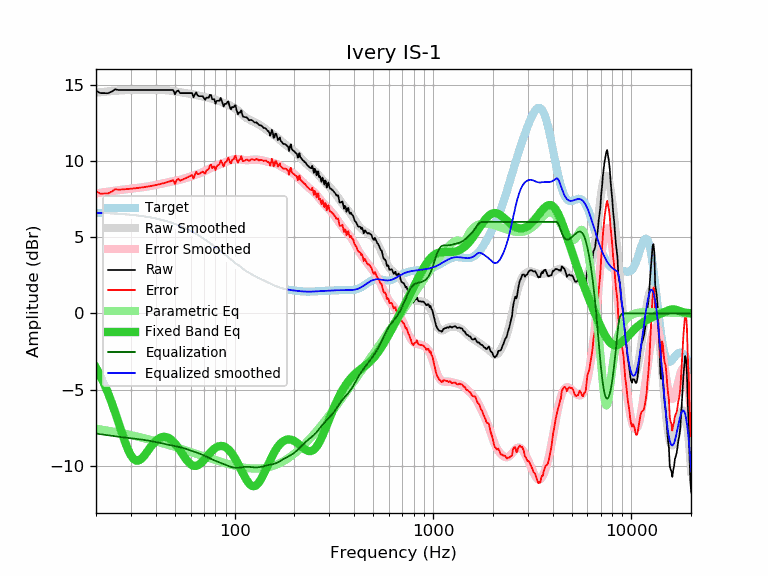

Source data for this figure (header and first rows):
frequency, raw, error, smoothed, error_smoothed, equalization, parametric_eq, equalized_raw, equalized_smoothed, target
20, 14.61, 8.01, 14.47, 7.87, -7.87, -3.55, 6.73, 6.60, 6.60
21, 14.45, 7.86, 14.50, 7.91, -7.91, -4.06, 6.53, 6.59, 6.59
22, 14.45, 7.87, 14.53, 7.95, -7.95, -4.62, 6.50, 6.58, 6.58
23, 14.44, 7.87, 14.56, 7.99, -7.99, -5.21, 6.45, 6.57, 6.57
24, 14.55, 7.99, 14.58, 8.02, -8.02, -5.85, 6.53, 6.56, 6.56
25, 14.70, 8.15, 14.60, 8.05, -8.05, -6.51, 6.64, 6.55, 6.55
26, 14.65, 8.11, 14.61, 8.08, -8.08, -7.17, 6.56, 6.53, 6.53
27, 14.65, 8.13, 14.63, 8.11, -8.11, -7.82, 6.54, 6.52, 6.52
28, 14.65, 8.14, 14.64, 8.13, -8.13, -8.42, 6.51, 6.50, 6.50
29, 14.65, 8.16, 14.65, 8.16, -8.16, -8.92, 6.49, 6.49, 6.49
30, 14.65, 8.18, 14.65, 8.18, -8.18, -9.31, 6.47, 6.47, 6.47
31, 14.65, 8.20, 14.65, 8.20, -8.20, -9.55, 6.44, 6.45, 6.45
32, 14.65, 8.22, 14.65, 8.22, -8.22, -9.65, 6.42, 6.43, 6.43
33, 14.65, 8.24, 14.65, 8.24, -8.24, -9.63, 6.40, 6.41, 6.41
34, 14.65, 8.26, 14.65, 8.27, -8.27, -9.51, 6.38, 6.39, 6.39
35, 14.65, 8.28, 14.65, 8.29, -8.29, -9.33, 6.36, 6.36, 6.36
36, 14.65, 8.31, 14.65, 8.31, -8.31, -9.12, 6.33, 6.34, 6.34
37, 14.65, 8.33, 14.65, 8.34, -8.34, -8.90, 6.31, 6.31, 6.31
38, 14.65, 8.36, 14.65, 8.37, -8.37, -8.70, 6.28, 6.29, 6.29
39, 14.65, 8.39, 14.65, 8.39, -8.39, -8.52, 6.25, 6.26, 6.26
40, 14.65, 8.42, 14.65, 8.42, -8.42, -8.36, 6.22, 6.23, 6.23
41, 14.65, 8.45, 14.65, 8.45, -8.45, -8.24, 6.19, 6.20, 6.20
42, 14.65, 8.48, 14.65, 8.48, -8.48, -8.16, 6.16, 6.17, 6.17
43, 14.65, 8.51, 14.65, 8.51, -8.51, -8.10, 6.13, 6.13, 6.13
44, 14.65, 8.55, 14.64, 8.54, -8.54, -8.08, 6.11, 6.10, 6.10
45, 14.65, 8.58, 14.63, 8.57, -8.57, -8.09, 6.08, 6.07, 6.07
46, 14.65, 8.62, 14.62, 8.59, -8.59, -8.13, 6.05, 6.03, 6.03
47, 14.65, 8.65, 14.61, 8.62, -8.62, -8.20, 6.03, 5.99, 5.99
48, 14.65, 8.69, 14.59, 8.64, -8.64, -8.29, 6.00, 5.95, 5.95
49, 14.65, 8.73, 14.58, 8.66, -8.66, -8.40, 5.98, 5.91, 5.91
50, 14.37, 8.49, 14.56, 8.69, -8.69, -8.52, 5.68, 5.87, 5.87
51, 14.57, 8.74, 14.54, 8.71, -8.71, -8.66, 5.85, 5.83, 5.83
52, 14.62, 8.83, 14.52, 8.74, -8.74, -8.81, 5.88, 5.79, 5.79
53, 14.45, 8.70, 14.51, 8.76, -8.76, -8.97, 5.68, 5.74, 5.74
54, 14.45, 8.75, 14.49, 8.79, -8.79, -9.13, 5.66, 5.70, 5.70
55, 14.45, 8.79, 14.47, 8.82, -8.82, -9.28, 5.63, 5.65, 5.65
56, 14.45, 8.84, 14.46, 8.85, -8.85, -9.43, 5.60, 5.61, 5.61
57, 14.45, 8.89, 14.44, 8.88, -8.88, -9.57, 5.56, 5.56, 5.56
58, 14.45, 8.93, 14.43, 8.92, -8.92, -9.69, 5.53, 5.51, 5.51
59, 14.45, 8.98, 14.41, 8.95, -8.95, -9.80, 5.50, 5.46, 5.46
60, 14.45, 9.03, 14.40, 8.98, -8.98, -9.88, 5.46, 5.42, 5.42
61, 14.45, 9.08, 14.38, 9.01, -9.01, -9.94, 5.43, 5.37, 5.37
62, 14.17, 8.85, 14.36, 9.05, -9.05, -9.98, 5.12, 5.31, 5.31
63, 14.35, 9.08, 14.34, 9.08, -9.08, -9.99, 5.27, 5.26, 5.26
64, 14.50, 9.28, 14.32, 9.11, -9.11, -9.99, 5.39, 5.21, 5.21
65, 14.30, 9.14, 14.30, 9.14, -9.14, -9.96, 5.16, 5.16, 5.16
66, 14.25, 9.14, 14.28, 9.17, -9.17, -9.91, 5.08, 5.11, 5.11
67, 14.25, 9.19, 14.25, 9.20, -9.20, -9.85, 5.05, 5.05, 5.05
68, 14.25, 9.25, 14.24, 9.23, -9.23, -9.77, 5.01, 5.00, 5.00
69, 14.25, 9.30, 14.22, 9.27, -9.27, -9.69, 4.98, 4.95, 4.95
70, 14.12, 9.22, 14.20, 9.31, -9.31, -9.60, 4.81, 4.89, 4.89
71, 14.01, 9.17, 14.19, 9.35, -9.35, -9.51, 4.66, 4.84, 4.84
72, 14.15, 9.36, 14.17, 9.38, -9.38, -9.41, 4.76, 4.79, 4.79
73, 14.15, 9.41, 14.16, 9.42, -9.42, -9.32, 4.72, 4.73, 4.73
74, 14.15, 9.47, 14.14, 9.46, -9.46, -9.23, 4.68, 4.68, 4.68
75, 14.33, 9.70, 14.12, 9.50, -9.50, -9.14, 4.83, 4.62, 4.62
76, 14.33, 9.76, 14.10, 9.53, -9.53, -9.06, 4.79, 4.57, 4.57
77, 14.05, 9.53, 14.08, 9.57, -9.57, -8.99, 4.48, 4.51, 4.51
78, 14.05, 9.59, 14.06, 9.60, -9.60, -8.92, 4.45, 4.46, 4.46
79, 14.05, 9.64, 14.04, 9.63, -9.63, -8.86, 4.42, 4.41, 4.41
... 553 more rows
